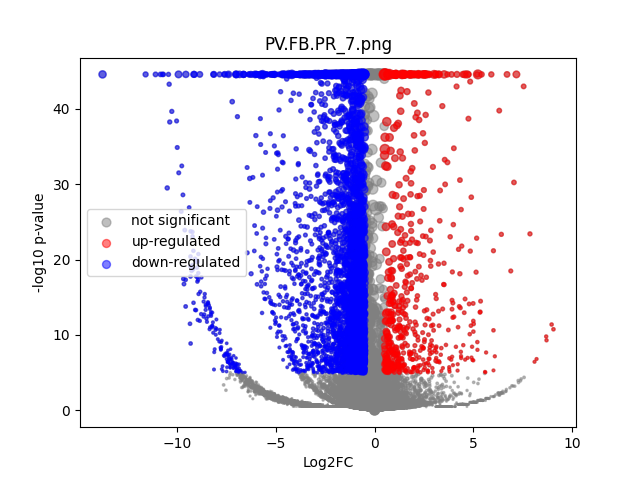

The file beside this chart, header and first rows:
	gene	expression_1	expression_2	log2FC	-log10 p-val	significant
0	MIR1302-2HG	1.2732926e-09	1.3242243e-09	6.879304e-07	0.5401	0
1	FAM138A	1.2732926e-09	1.3242243e-09	6.879304e-07	0.5401	0
2	OR4F5	1.2732926e-09	1.3242243e-09	6.879304e-07	0.5401	0
3	AL627309.1	0.003562	0.002041	-0.7744	0.3516	0
4	AL627309.3	0.0003316	1.3242243e-09	-2.11	0.4983	0
5	AL627309.2	1.2732926e-09	1.3242243e-09	6.879304e-07	0.5401	0
6	AL627309.5	0.04215	0.01704	-1.301	3.997	0
7	AL627309.4	0.003963	0.002393	-0.7046	0.3084	0
8	AP006222.2	1.2732926e-09	1.3242243e-09	6.879304e-07	0.5401	0
9	AL732372.1	1.2732926e-09	1.3242243e-09	6.879304e-07	0.5401	0
10	OR4F29	1.2732926e-09	1.3242243e-09	6.879304e-07	0.5401	0
11	AC114498.1	1.2732926e-09	0.001177	3.675	0.4983	0
12	OR4F16	1.2732926e-09	1.3242243e-09	6.879304e-07	0.5401	0
13	AL669831.2	0.0004461	0.0009283	0.913	0.194	0
14	LINC01409	0.04726	0.03278	-0.5263	1.174	0
15	FAM87B	0.000308	0.0008777	1.261	0.2674	0
16	LINC01128	0.09172	0.04498	-1.026	5.661	1
17	LINC00115	0.01082	0.004047	-1.397	1.506	0
18	FAM41C	0.006999	0.004097	-0.7583	0.5059	0
19	AL645608.6	0.001091	1.3242243e-09	-3.575	0.7939	0
20	AL645608.2	0.008048	0.003376	-1.229	0.9002	0
21	AL645608.4	0.001206	1.3242243e-09	-3.708	0.7974	0
22	LINC02593	0.006316	0.04153	2.698	6.317	1
23	SAMD11	0.05998	0.1294	1.108	6.862	1
24	NOC2L	0.2273	0.1311	-0.7931	9.176	1
25	KLHL17	0.02589	0.01374	-0.9091	1.598	0
26	PLEKHN1	0.004048	0.002143	-0.8872	0.4206	0
27	PERM1	0.0003814	1.3242243e-09	-2.267	0.4983	0
28	AL645608.7	0.01421	0.01322	-0.1032	0.07536	0
29	HES4	0.5367	0.6243	0.2182	2.773	0
30	ISG15	0.2494	0.1647	-0.5986	6.009	1
31	AL645608.1	1.2732926e-09	1.3242243e-09	6.879304e-07	0.5401	0
32	AGRN	0.1575	0.2527	0.6811	6.932	1
33	AL645608.5	1.2732926e-09	1.3242243e-09	6.879304e-07	0.5401	0
34	AL645608.8	1.2732926e-09	1.3242243e-09	6.879304e-07	0.5401	0
35	RNF223	1.2732926e-09	1.3242243e-09	6.879304e-07	0.5401	0
36	C1orf159	0.02149	0.02161	0.008018	0.0071	0
37	AL390719.3	1.2732926e-09	0.001799	4.247	0.803	0
38	LINC01342	1.2732926e-09	1.3242243e-09	6.879304e-07	0.5401	0
39	AL390719.2	1.2732926e-09	1.3242243e-09	6.879304e-07	0.5401	0
40	TTLL10-AS1	1.2732926e-09	1.3242243e-09	6.879304e-07	0.5401	0
41	TTLL10	1.2732926e-09	1.3242243e-09	6.879304e-07	0.5401	0
42	TNFRSF18	0.006703	0.007866	0.2276	0.1187	0
43	TNFRSF4	0.001196	0.00212	0.7758	0.2277	0
44	SDF4	0.8967	0.3328	-1.43	44.55	1
45	B3GALT6	0.2021	0.09712	-1.056	13.06	1
46	C1QTNF12	0.01502	0.01116	-0.4251	0.417	0
47	AL162741.1	0.0009684	1.3242243e-09	-3.417	0.8018	0
48	UBE2J2	0.2949	0.1965	-0.5855	7.305	1
49	LINC01786	0.00069	1.3242243e-09	-2.982	0.7959	0
50	SCNN1D	0.003048	0.001217	-1.257	0.4682	0
51	ACAP3	0.1151	0.06154	-0.9027	5.729	1
52	PUSL1	0.133	0.04965	-1.42	13.69	1
53	INTS11	0.1993	0.1113	-0.8399	8.892	1
54	AL139287.1	0.001011	1.3242243e-09	-3.473	0.7994	0
55	CPTP	0.08823	0.04395	-1.004	5.457	1
56	TAS1R3	0.0005237	1.3242243e-09	-2.641	0.4983	0
57	DVL1	0.07973	0.03232	-1.3	7.166	1
58	MXRA8	0.167	0.1604	-0.05799	0.1683	0
59	AURKAIP1	0.8661	0.6212	-0.4793	18.24	0
... 36,541 more rows
